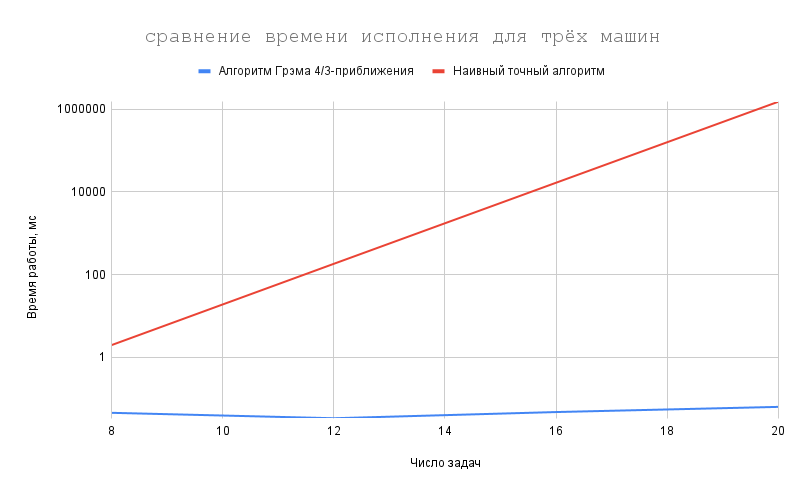

Source data for this figure (header and first rows):
jobs count, machines count, appr time, accur time
8, 3, 46, 2
12, 3, 34, 184
16, 3, 48, 16733
20, 3, 64, 1515926
